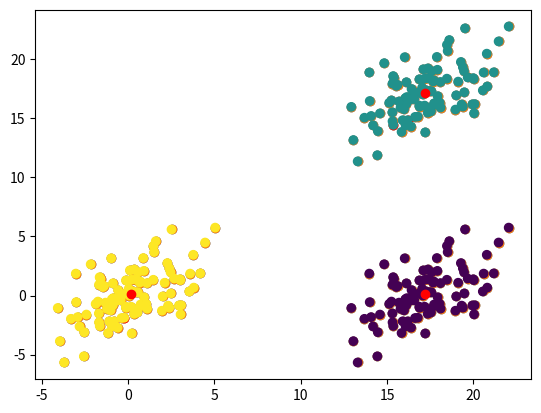

The script that saved this image:
import numpy as np
import matplotlib.pyplot as plt
import random

mean = np.array([0, 0])
cov = np.array([[2, 4], [4, 2]])

data1 = np.random.multivariate_normal(mean, cov, 100)
data1 = np.concatenate([data1, np.array([(j[0] + 17, j[1]) for j in data1]), np.array([i + 17 for i in data1])])

plt.scatter(data1[:,0], data1[:,1])
plt.show()

def Metric(k, data, c_center):

    min_index = []
    metrics = []

    for x in data:
        for j in range(k):
            metric = np.sqrt(((x[0] - c_center[j, 0]) ** 2) + ((x[1] - c_center[j, 1]) ** 2))
            metrics.append(metric)
        
        min_index.append(metrics.index(min(metrics)))
        metrics = []
    
    return min_index

def Kmeans(k, data):

    cluster_center = np.array([data[random.randint(0, len(data))] for i in range(k)])

    plt.scatter(data[:,0], data[:,1])
    plt.scatter(cluster_center[:,0], cluster_center[:,1], c = "red")
    plt.show()
    
    cluster_label = Metric(k, data, cluster_center)

    while True:
        center_flag = cluster_center.copy()

        for y in range(k):
            cluster_data = np.array([a for (a, b) in zip(data, cluster_label) if b == y])
            cluster_center[y] = np.array([sum(cluster_data[:,0]) / len(cluster_data), sum(cluster_data[:,1]) / len(cluster_data)])
        
        if np.all(center_flag == cluster_center):
            return cluster_label, cluster_center
        
        cluster_label = Metric(k, data, cluster_center)

label, center = Kmeans(3, data1)
print(label)

plt.scatter(data1[:,0], data1[:,1], c = label)
plt.scatter(center[:,0], center[:,1], c = "red")
plt.show()